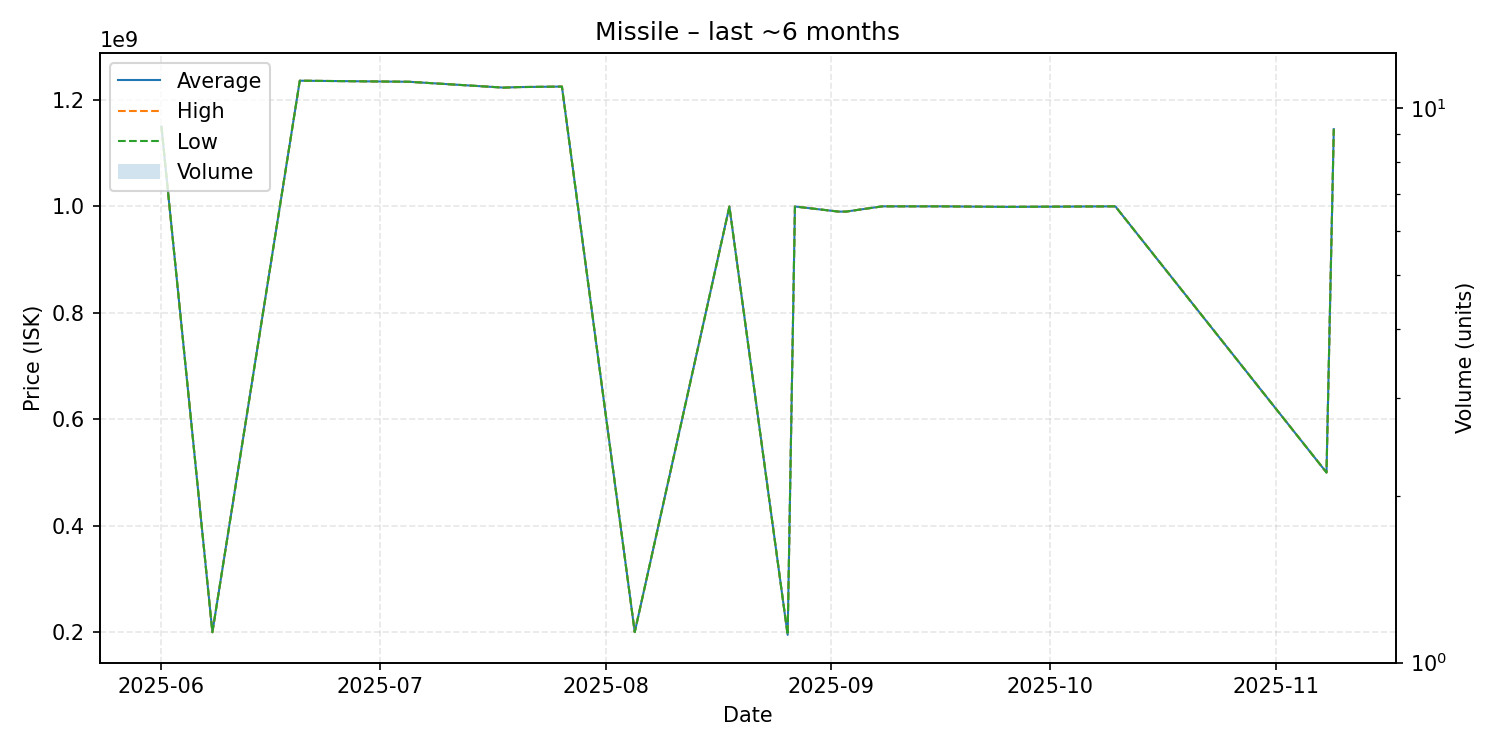

Values plotted in this chart, from the file beside it:
date, average, highest, lowest, order_count, volume
2025-06-01, 1150000000, 1150000000, 1150000000, 1, 1
2025-06-08, 200000000, 200000000, 200000000, 1, 1
2025-06-20, 1236000000, 1236000000, 1236000000, 1, 1
2025-07-05, 1234000000, 1234000000, 1234000000, 1, 1
2025-07-18, 1223000000, 1223000000, 1223000000, 1, 1
2025-07-20, 1224000000, 1224000000, 1224000000, 1, 1
2025-07-26, 1225000000, 1225000000, 1225000000, 1, 1
2025-08-05, 200200000, 200200000, 200200000, 1, 1
2025-08-18, 999600000, 999600000, 999600000, 1, 1
2025-08-26, 195000000, 195000000, 195000000, 1, 1
2025-08-27, 999700000, 999700000, 999700000, 1, 1
2025-09-02, 990100000, 990100000, 990100000, 1, 1
2025-09-03, 990100000, 990100000, 990100000, 1, 1
2025-09-08, 1000000000, 1000000000, 1000000000, 1, 1
2025-09-11, 1000000000, 1000000000, 1000000000, 1, 1
2025-09-16, 1000000000, 1000000000, 1000000000, 1, 1
2025-09-25, 999000000, 999000000, 999000000, 1, 1
2025-10-10, 1000000000, 1000000000, 1000000000, 1, 1
2025-11-08, 500000000, 500000000, 500000000, 1, 1
2025-11-09, 1145000000, 1145000000, 1145000000, 1, 1
